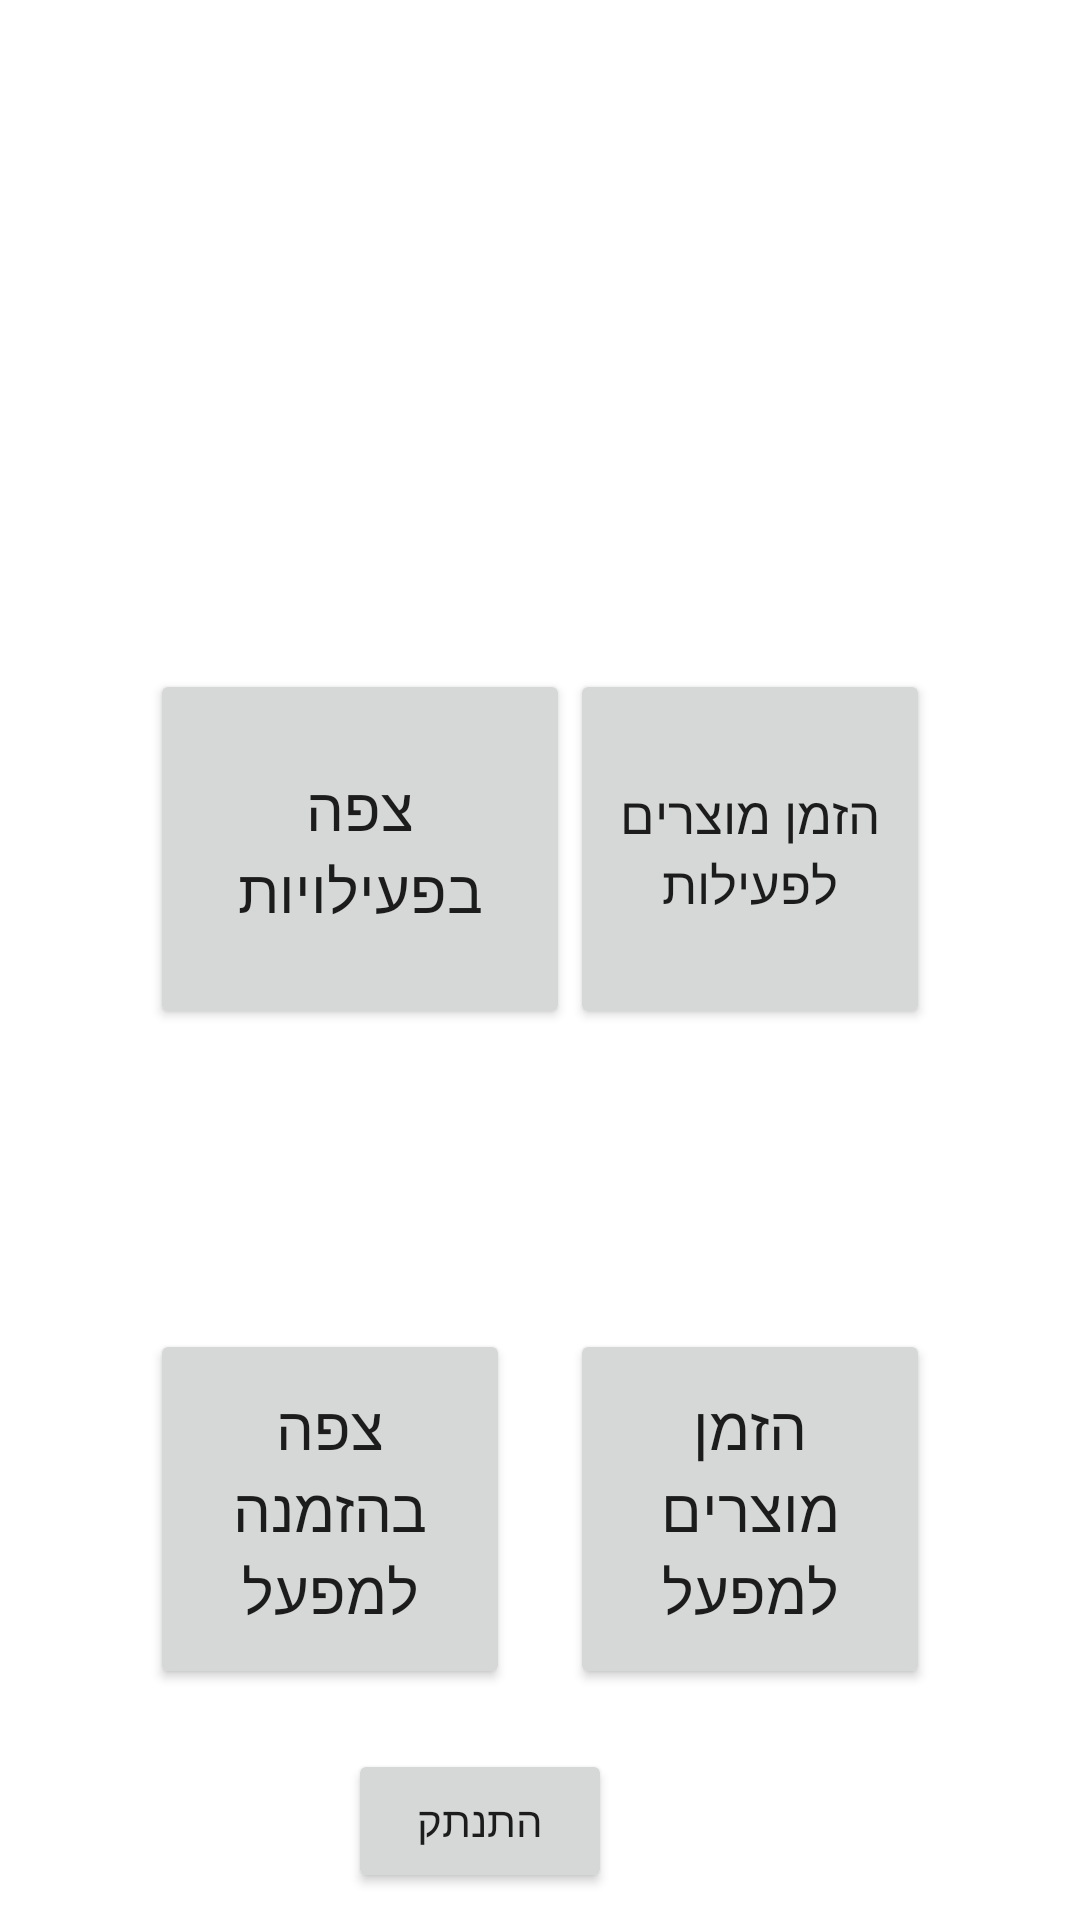

The Android layout XML behind this screen, and the referenced resources:
<!-- AndroidManifest.xml: application theme Theme.Stomanage -->
<!-- res/layout/activity_user_main_screen.xml -->
<?xml version="1.0" encoding="utf-8"?>
<androidx.constraintlayout.widget.ConstraintLayout xmlns:android="http://schemas.android.com/apk/res/android"
    xmlns:app="http://schemas.android.com/apk/res-auto"
    xmlns:tools="http://schemas.android.com/tools"
    android:layout_width="match_parent"
    android:layout_height="match_parent"
    tools:context=".Login">


    <TextView
        android:id="@+id/NameText"
        android:layout_width="226dp"
        android:layout_height="73dp"
        android:layout_gravity="center"
        android:layout_marginTop="50dp"
        android:text=""
        android:textColor="#000000"
        android:textSize="36sp"
        app:layout_constraintEnd_toEndOf="parent"
        app:layout_constraintStart_toStartOf="parent"
        app:layout_constraintTop_toTopOf="parent"></TextView>

    <Button
        android:id="@+id/watchLists"
        android:layout_width="140dp"
        android:layout_height="120dp"
        android:layout_marginStart="50dp"
        android:layout_marginLeft="50dp"
        android:layout_marginTop="100dp"
        android:text="צפה בפעילויות"
        android:textSize="20sp"
        app:layout_constraintStart_toStartOf="parent"
        app:layout_constraintTop_toBottomOf="@+id/NameText" />

    <Button
        android:id="@+id/orderProductsForActivity"
        android:layout_width="120dp"
        android:layout_height="120dp"
        android:layout_marginTop="100dp"
        android:layout_marginEnd="50dp"
        android:layout_marginRight="50dp"
        android:text="הזמן מוצרים לפעילות"
        android:textSize="17sp"
        app:layout_constraintEnd_toEndOf="parent"
        app:layout_constraintTop_toBottomOf="@+id/NameText" />

    <Button
        android:id="@+id/watchOrderFactory"
        android:layout_width="120dp"
        android:layout_height="120dp"
        android:layout_marginStart="50dp"
        android:layout_marginLeft="50dp"
        android:layout_marginTop="100dp"
        android:text="צפה בהזמנה למפעל"
        android:textSize="20sp"
        app:layout_constraintStart_toStartOf="parent"
        app:layout_constraintTop_toBottomOf="@+id/watchLists" />

    <Button
        android:id="@+id/orderProductsForFactory"
        android:layout_width="120dp"
        android:layout_height="120dp"
        android:layout_marginTop="100dp"
        android:layout_marginEnd="50dp"
        android:layout_marginRight="50dp"
        android:text="הזמן מוצרים למפעל"
        android:textSize="20sp"
        app:layout_constraintEnd_toEndOf="parent"
        app:layout_constraintTop_toBottomOf="@+id/orderProductsForActivity" />

    <Button
        android:id="@+id/logOutButton"
        android:layout_width="wrap_content"
        android:layout_height="wrap_content"
        android:text="התנתק"
        app:layout_constraintEnd_toEndOf="parent"
        app:layout_constraintTop_toBottomOf="@+id/orderProductsForFactory"
        android:layout_marginRight="156dp"
        android:layout_marginTop="20dp"/>

</androidx.constraintlayout.widget.ConstraintLayout>
<!-- resources referenced by this layout -->
<resources>
  <style name="Theme.Stomanage" parent="Theme.MaterialComponents.DayNight.NoActionBar">
          
          <item name="colorPrimary">@color/purple_500</item>
          <item name="colorPrimaryVariant">@color/purple_700</item>
          <item name="colorOnPrimary">@color/white</item>
          
          <item name="colorSecondary">@color/teal_200</item>
          <item name="colorSecondaryVariant">@color/teal_700</item>
          <item name="colorOnSecondary">@color/black</item>
          
          <item name="android:statusBarColor" tools:targetApi="l">?attr/colorPrimaryVariant</item>
          
      </style>
  <!-- not gathered from this repository: default colours our renderer supplied (Android Studio template values) -->
  <color name="purple_500">#FF6200EE</color>
  <color name="purple_700">#FF3700B3</color>
  <color name="teal_200">#FF03DAC5</color>
  <color name="teal_700">#FF018786</color>
  <color name="black">#FF000000</color>
  <color name="white">#FFFFFFFF</color>
</resources>
